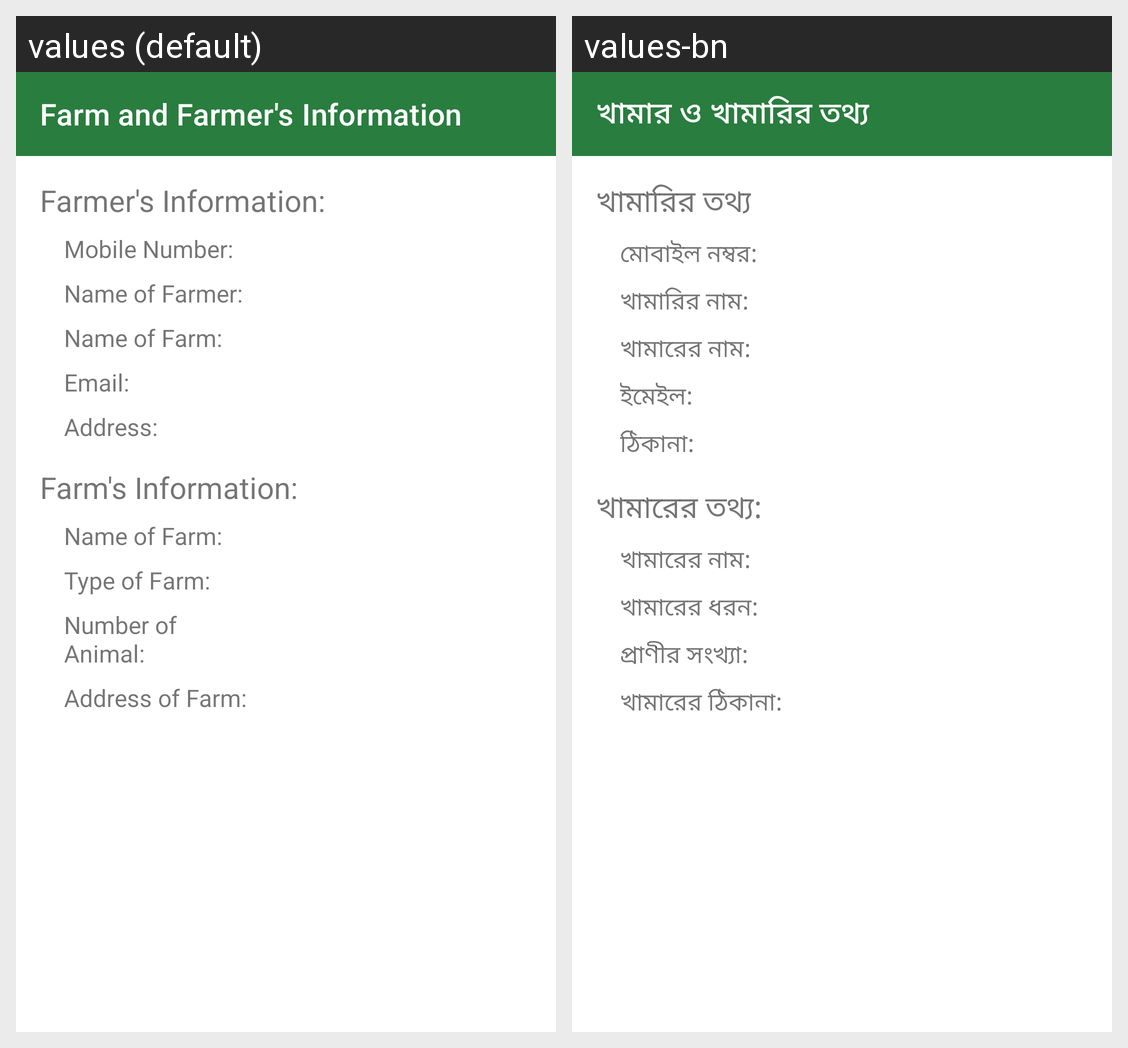

Translations of the strings shown on this Android screen, per locale in the grid:
Android screen res/layout/activity_farm_and_farmer_info.xml rendered under 2 locales, left to right: values (default), values-bn. Device: Nexus 5 (rendered at 1080×1920; each locale shown at half size, 540×960, under a caption strip naming it); theme Theme.PranishebaVet.
Strings drawn on this screen, with the default value and each locale's value (text and hints the layout hard-codes, and strings that could not be matched under every locale, appear in the picture but are not listed):

farm_and_farmer_s_information
  values: Farm and Farmer's Information
  values-bn: খামার ও খামারির তথ্য

farmer_s_information
  values: Farmer's Information:
  values-bn: খামারির তথ্য

mobile_number_
  values: Mobile Number:
  values-bn: মোবাইল নম্বর:

name_of_farmer_
  values: Name of Farmer:
  values-bn: খামারির নাম:

name_of_farm_
  values: Name of Farm:
  values-bn: খামারের নাম:

email_
  values: Email:
  values-bn: ইমেইল:

address_
  values: Address:
  values-bn: ঠিকানা:

farm_s_information
  values: Farm's Information:
  values-bn: খামারের তথ্য:

type_of_farm_
  values: Type of Farm:
  values-bn: খামারের ধরন:

number_of_animal_
  values: Number of Animal:
  values-bn: প্রাণীর সংখ্যা:

address_of_farm_
  values: Address of Farm:
  values-bn: খামারের ঠিকানা:
